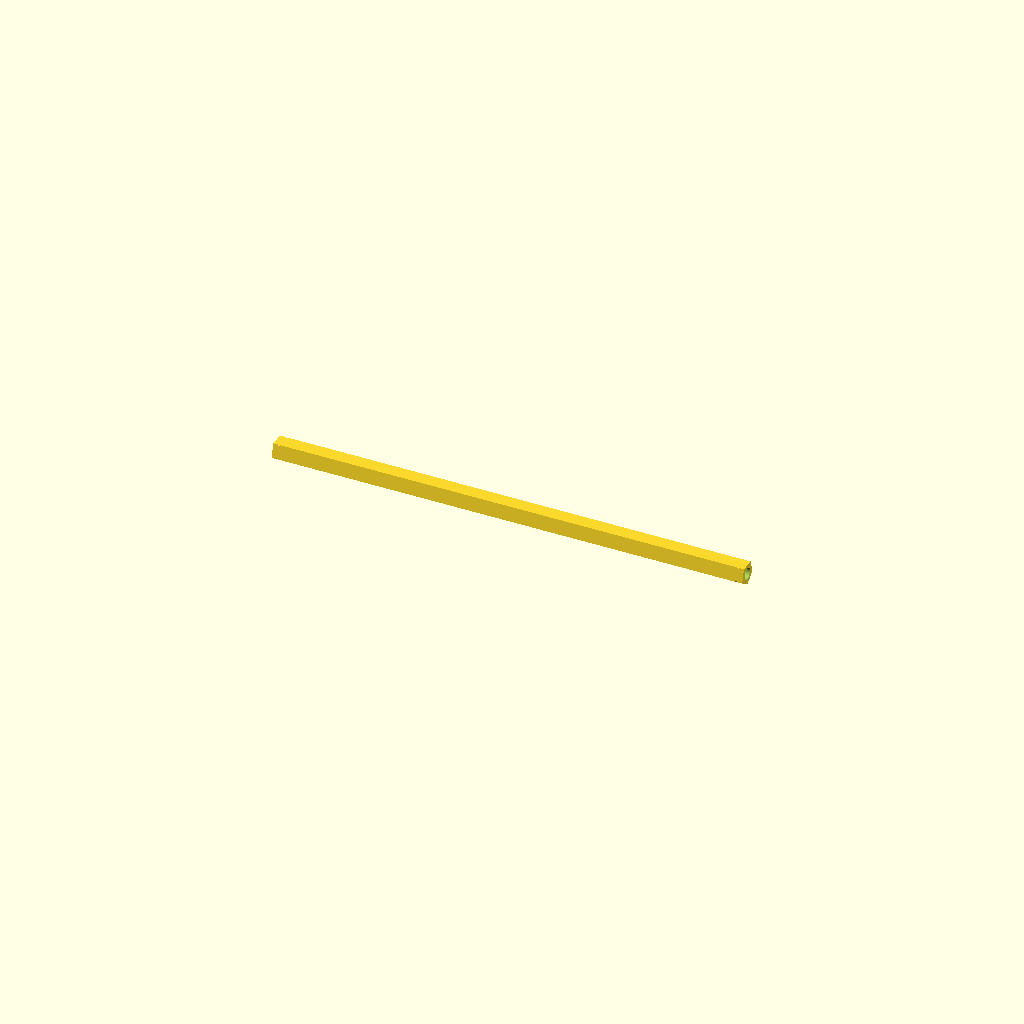
Cell 1: the model at its default parameters.
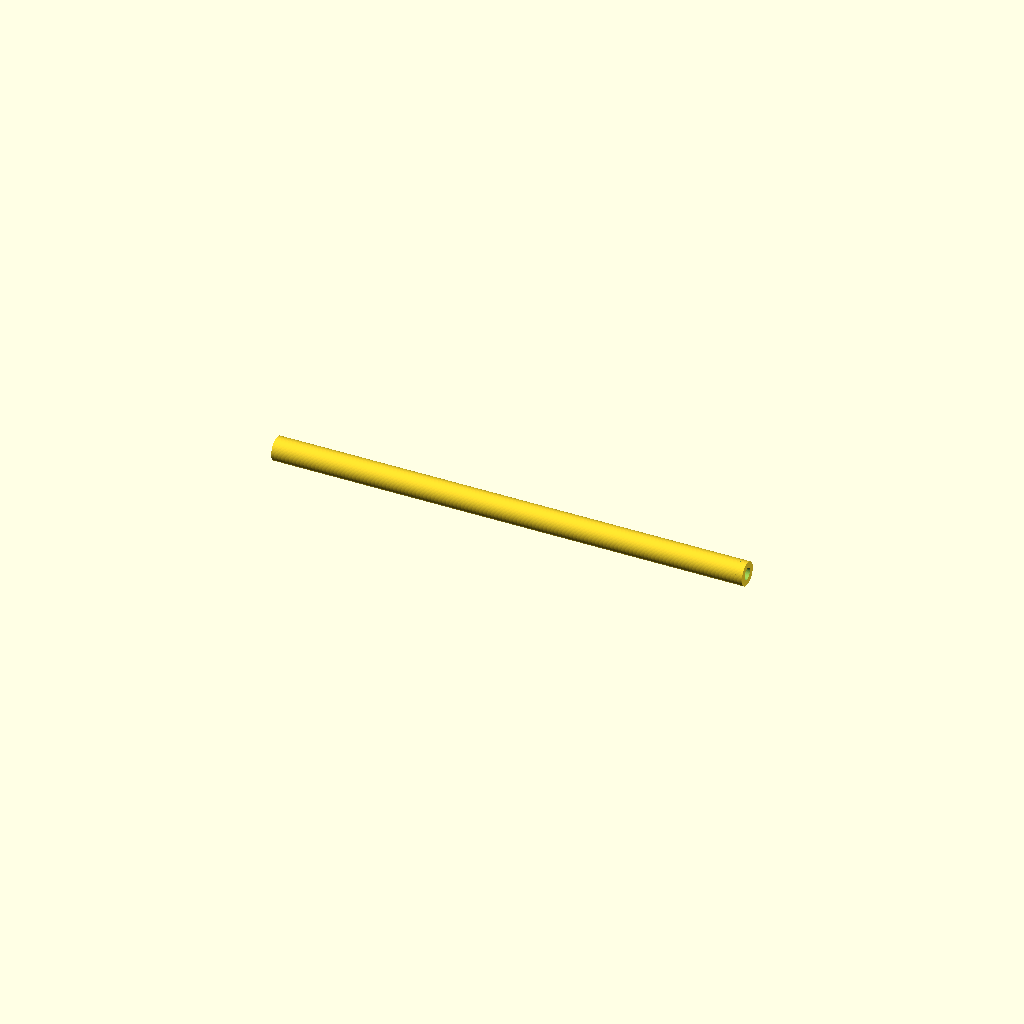
Cell 2 — ShaftType set to "Round", the other parameters unchanged.
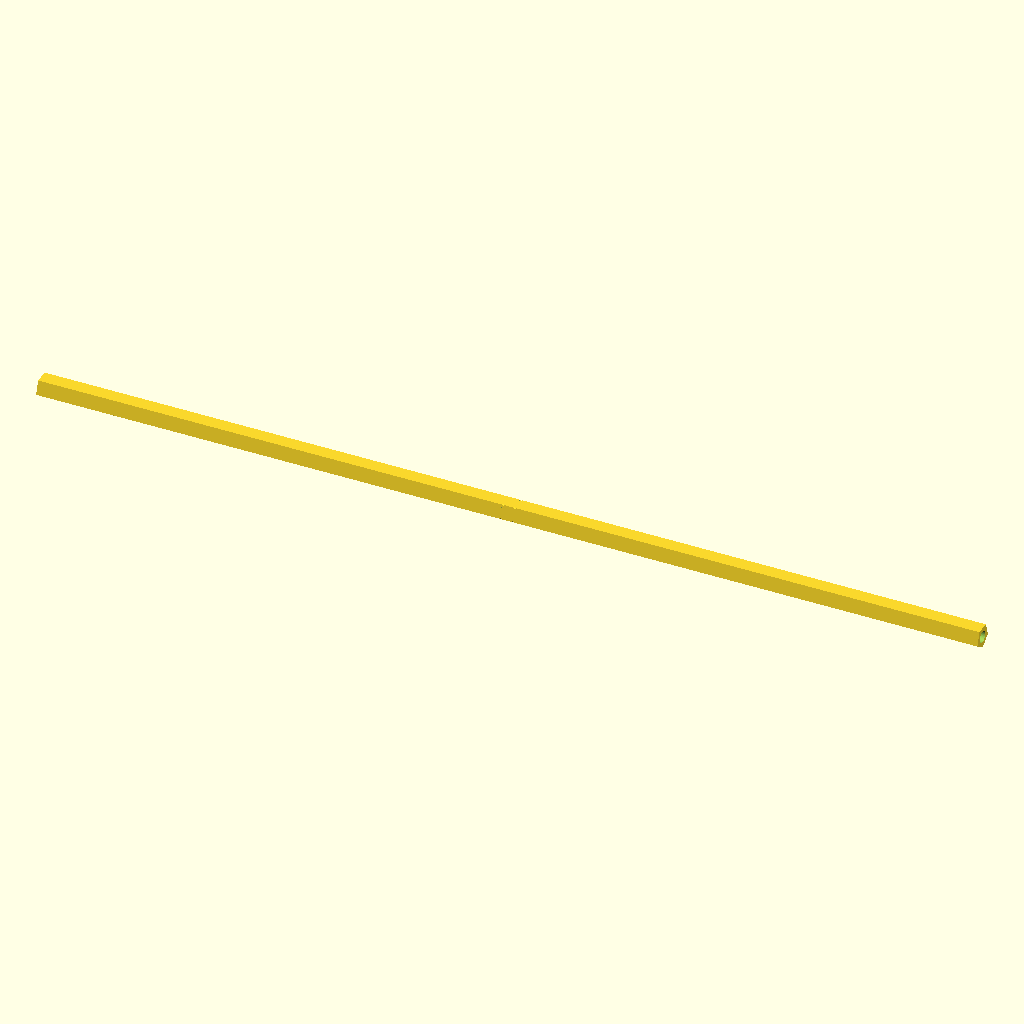
Cell 3: TotalLength = 20 (everything else at default).
All cells are drawn from one camera (rotation 55°, 0°, 25°, orthographic, colour scheme Cornfield), so only the parameter changes between them.
The OpenSCAD source (scadFiles/1656135/2567760.scad):
/*[Basic Shaft dimensions]*/



//Type of shaft:

ShaftType = "Hex"; //[Hex, Round]

//Total length of the shaft:

TotalLength = 10;

//The size of the shaft:

ShaftSize = 0.5;



/*[Snap Rings]*/



//Turns snap ring grooves on or off:

Snapring = "On"; //[On, Off]

//Distance between inside edges of both snap rings (Same as total length if you do not want snap rings):

InsideLength = 9.875;





/*[Encoders]*/



//Turns Encoder holes on or off:

EncoderHoles = "On"; //[On, Off]

//Toggle between encoder holes on both sides, or only on one:

BothSides = "On"; //[On, Off]

//Depth of the hole for your encoder:

EncoderHoleDepth = .375;

//Diameter of the shaft of your encoder:

EncoderShaftDiameter = .25;



/*[hidden]*/

GrooveDepth = ShaftSize/31.25;

GrooveWidth = ShaftSize/12.075;

SnapRingOffset = (TotalLength - InsideLength);



module Shaft() {

    if (ShaftType == "Hex") {

            rotate([0, 90, 0]) scale([25.4, 25.4, 25.4])

            cylinder(h=TotalLength, d=ShaftSize, $fa=60, center = true);

        }

    else if (ShaftType == "Round") {

            rotate([0, 90, 0]) scale([25.4, 25.4, 25.4])

            cylinder(h=TotalLength, d=ShaftSize, $fn = 60, center = true);

        }

    }

module EncoderHole() {

    if(EncoderHoles == "On") {

        difference() {

            Shaft();

            rotate([0, 90, 0]) scale([25.4, 25.4, 25.4]) translate([0, 0, TotalLength/2])

                cylinder(h = EncoderHoleDepth, d = EncoderShaftDiameter, $fn = 60, center = true);

            if(BothSides == "On") {

            rotate([0, 90, 0]) scale([25.4, 25.4, 25.4]) translate([0, 0, -TotalLength/2])

                cylinder(h = EncoderHoleDepth, d = EncoderShaftDiameter, $fn = 60, center = true);

        }

        }  

    }

}



module  Grooves(){

    if (Snapring == "On"){

        difference() {

            rotate([0, 90, 0]) scale([25.4, 25.4, 25.4]) translate([0, 0, TotalLength/2-SnapRingOffset])

                cylinder(h = GrooveWidth, d = ShaftSize, $fn = 60, center = true);

            rotate([0, 90, 0]) scale([25.4, 25.4, 25.4]) translate([0, 0, TotalLength/2-SnapRingOffset])

                cylinder(h = GrooveWidth, d = ShaftSize-GrooveDepth, $fn = 60, center = true);

        }

        difference() {

            rotate([0, 90, 0]) scale([25.4, 25.4, 25.4]) translate([0, 0, -TotalLength/2+SnapRingOffset])

                cylinder(h = GrooveWidth, d = ShaftSize, $fn = 60, center = true);            

            rotate([0, 90, 0]) scale([25.4, 25.4, 25.4]) translate([0, 0, -TotalLength/2+SnapRingOffset])

                cylinder(h = GrooveWidth, d = ShaftSize-GrooveDepth, $fn = 60, center = true);

        }

}

}

    difference() {

    EncoderHole();

    Grooves();

        }
Parameter table extracted from the source (name, type, default, range or options):
ShaftType: string, default "Hex", options "Hex", "Round"
TotalLength: number, default 10
ShaftSize: number, default 0.5
Snapring: string, default "On", options "On", "Off"
InsideLength: number, default 9.875
EncoderHoles: string, default "On", options "On", "Off"
BothSides: string, default "On", options "On", "Off"
EncoderHoleDepth: number, default 0.375
EncoderShaftDiameter: number, default 0.25
